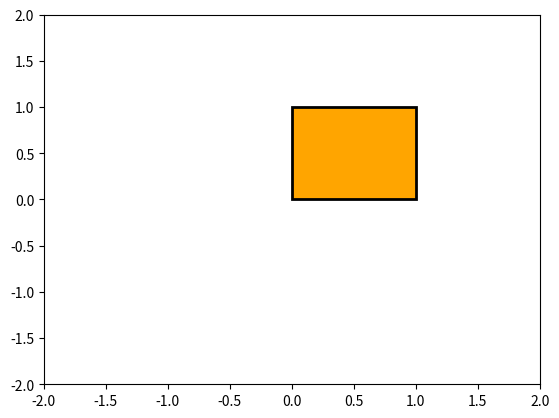

This figure's Python source:
import matplotlib.pyplot as plt
from matplotlib.path import Path
import matplotlib.patches as patches




verts = [
   (0., 0.),  # left, bottom
   (0., 1.),  # left, top
   (1., 1.),  # right, top
   (1., 0.),  # right, bottom
   (0., 0.),  # ignored
]

codes = [
    Path.MOVETO,
    Path.LINETO,
    Path.LINETO,
    Path.LINETO,
    Path.CLOSEPOLY,
]

path = Path(verts, codes)

fig, ax = plt.subplots()
patch = patches.PathPatch(path, facecolor='orange', lw=2)
ax.add_patch(patch)
ax.set_xlim(-2, 2)
ax.set_ylim(-2, 2)
plt.show()
